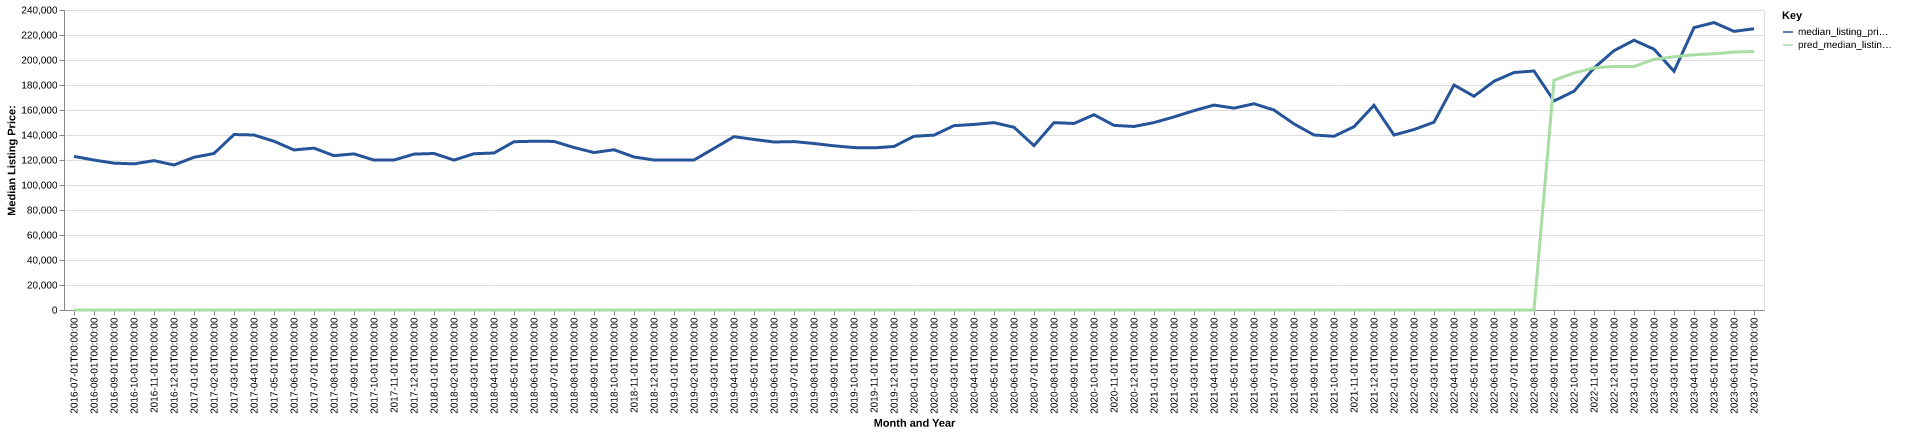

Values plotted in this chart, from the file beside it:
date, time_idx, median_listing_price, thirty_year_interest_rate_five, month, county_name, active_listing_count, median_days_on_market, pred_median_listing_price, month_year
2016-07-01, 0, 122900, 3.72, 7, Ozark, AL, 285.0, 81.0, 0, Jul-2016
2016-08-01, 1, 119950, 3.73, 8, Ozark, AL, 284.0, 91.0, 0, Aug-2016
2016-09-01, 2, 117500, 3.66, 9, Ozark, AL, 287.0, 92.0, 0, Sep-2016
2016-10-01, 3, 116900, 3.64, 10, Ozark, AL, 275.0, 93.0, 0, Oct-2016
2016-11-01, 4, 119500, 3.66, 11, Ozark, AL, 268.0, 94.0, 0, Nov-2016
2016-12-01, 5, 116000, 3.48, 12, Ozark, AL, 255.0, 101.0, 0, Dec-2016
2017-01-01, 6, 122175, 3.45, 1, Ozark, AL, 237.0, 113.0, 0, Jan-2017
2017-02-01, 7, 125200, 3.5, 2, Ozark, AL, 225.0, 110.0, 0, Feb-2017
2017-03-01, 8, 140375, 3.52, 3, Ozark, AL, 228.0, 96.0, 0, Mar-2017
2017-04-01, 9, 140000, 4.03, 4, Ozark, AL, 220.0, 78.0, 0, Apr-2017
2017-05-01, 10, 135000, 4.32, 5, Ozark, AL, 233.0, 69.0, 0, May-2017
2017-06-01, 11, 128050, 4.2, 6, Ozark, AL, 237.0, 70.0, 0, Jun-2017
2017-07-01, 12, 129500, 4.19, 7, Ozark, AL, 228.0, 79.0, 0, Jul-2017
2017-08-01, 13, 123450, 4.3, 8, Ozark, AL, 228.0, 87.0, 0, Aug-2017
2017-09-01, 14, 124900, 4.1, 9, Ozark, AL, 208.0, 89.0, 0, Sep-2017
2017-10-01, 15, 119925, 4.05, 10, Ozark, AL, 213.0, 79.0, 0, Oct-2017
2017-11-01, 16, 119974, 3.94, 11, Ozark, AL, 218.0, 77.0, 0, Nov-2017
2017-12-01, 17, 124700, 4.03, 12, Ozark, AL, 222.0, 80.0, 0, Dec-2017
2018-01-01, 18, 125225, 3.93, 1, Ozark, AL, 218.0, 85.0, 0, Jan-2018
2018-02-01, 19, 119925, 3.83, 2, Ozark, AL, 231.0, 85.0, 0, Feb-2018
2018-03-01, 20, 125000, 3.94, 3, Ozark, AL, 222.0, 78.0, 0, Mar-2018
2018-04-01, 21, 125600, 3.95, 4, Ozark, AL, 239.0, 70.0, 0, Apr-2018
2018-05-01, 22, 134625, 3.99, 5, Ozark, AL, 277.0, 62.0, 0, May-2018
2018-06-01, 23, 135000, 4.15, 6, Ozark, AL, 237.0, 44.0, 0, Jun-2018
2018-07-01, 24, 134875, 4.4, 7, Ozark, AL, 240.0, 75.0, 0, Jul-2018
2018-08-01, 25, 130000, 4.46, 8, Ozark, AL, 236.0, 93.0, 0, Aug-2018
2018-09-01, 26, 125950, 4.58, 9, Ozark, AL, 237.0, 95.0, 0, Sep-2018
2018-10-01, 27, 128200, 4.66, 10, Ozark, AL, 245.0, 93.0, 0, Oct-2018
2018-11-01, 28, 122400, 4.62, 11, Ozark, AL, 242.0, 81.0, 0, Nov-2018
2018-12-01, 29, 120000, 4.54, 12, Ozark, AL, 247.0, 92.0, 0, Dec-2018
2019-01-01, 30, 119900, 4.6, 1, Ozark, AL, 246.0, 102.0, 0, Jan-2019
2019-02-01, 31, 120000, 4.72, 2, Ozark, AL, 235.0, 106.0, 0, Feb-2019
2019-03-01, 32, 129286, 4.9, 3, Ozark, AL, 214.0, 106.0, 0, Mar-2019
2019-04-01, 33, 138675, 4.94, 4, Ozark, AL, 195.0, 99.0, 0, Apr-2019
2019-05-01, 34, 136450, 4.75, 5, Ozark, AL, 185.0, 91.0, 0, May-2019
2019-06-01, 35, 134400, 4.51, 6, Ozark, AL, 199.0, 66.0, 0, Jun-2019
2019-07-01, 36, 134721, 4.41, 7, Ozark, AL, 187.0, 72.0, 0, Jul-2019
2019-08-01, 37, 133207, 4.41, 8, Ozark, AL, 183.0, 79.0, 0, Aug-2019
2019-09-01, 38, 131347, 4.2, 9, Ozark, AL, 188.0, 80.0, 0, Sep-2019
2019-10-01, 39, 129925, 4.14, 10, Ozark, AL, 189.0, 84.0, 0, Oct-2019
2019-11-01, 40, 129700, 3.84, 11, Ozark, AL, 184.0, 87.0, 0, Nov-2019
2019-12-01, 41, 130850, 3.81, 12, Ozark, AL, 167.0, 94.0, 0, Dec-2019
2020-01-01, 42, 139000, 3.75, 1, Ozark, AL, 160.0, 106.0, 0, Jan-2020
2020-02-01, 43, 139900, 3.73, 2, Ozark, AL, 164.0, 94.0, 0, Feb-2020
2020-03-01, 44, 147475, 3.78, 3, Ozark, AL, 159.0, 75.0, 0, Mar-2020
2020-04-01, 45, 148450, 3.75, 4, Ozark, AL, 153.0, 82.0, 0, Apr-2020
2020-05-01, 46, 149900, 3.74, 5, Ozark, AL, 134.0, 99.0, 0, May-2020
2020-06-01, 47, 146175, 3.72, 6, Ozark, AL, 125.0, 104.0, 0, Jun-2020
2020-07-01, 48, 131500, 3.49, 7, Ozark, AL, 112.0, 93.0, 0, Jul-2020
2020-08-01, 49, 149900, 3.65, 8, Ozark, AL, 112.0, 57.0, 0, Aug-2020
2020-09-01, 50, 149225, 3.33, 9, Ozark, AL, 100.0, 70.0, 0, Sep-2020
2020-10-01, 51, 156250, 3.28, 10, Ozark, AL, 92.0, 67.0, 0, Oct-2020
2020-11-01, 52, 147700, 3.21, 11, Ozark, AL, 83.0, 67.0, 0, Nov-2020
2020-12-01, 53, 146825, 3.07, 12, Ozark, AL, 80.0, 66.0, 0, Dec-2020
2021-01-01, 54, 149950, 2.99, 1, Ozark, AL, 71.0, 75.0, 0, Jan-2021
2021-02-01, 55, 154475, 2.93, 2, Ozark, AL, 68.0, 47.0, 0, Feb-2021
2021-03-01, 56, 159475, 2.88, 3, Ozark, AL, 63.0, 40.0, 0, Mar-2021
2021-04-01, 57, 163950, 2.84, 4, Ozark, AL, 65.0, 47.0, 0, Apr-2021
2021-05-01, 58, 161500, 2.71, 5, Ozark, AL, 58.0, 53.0, 0, May-2021
2021-06-01, 59, 165000, 2.79, 6, Ozark, AL, 48.0, 47.0, 0, Jun-2021
... 25 more rows
